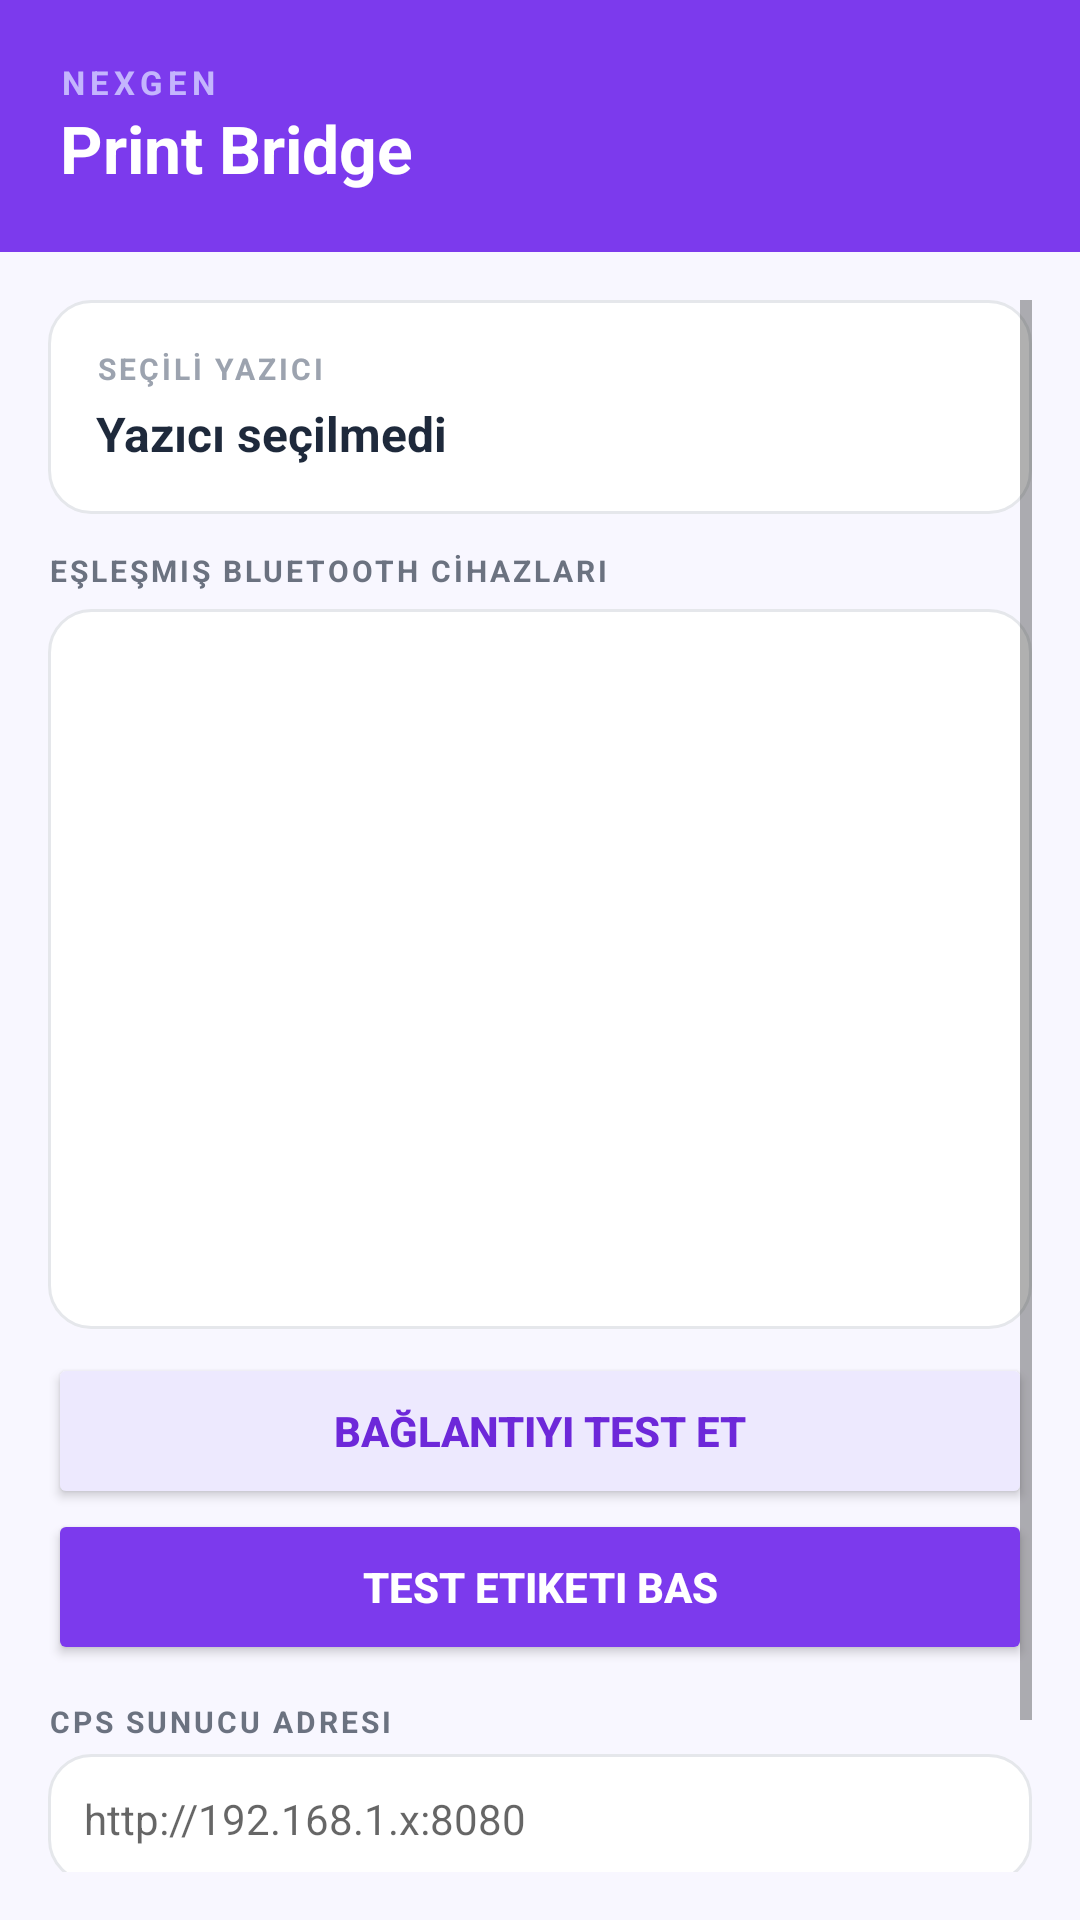

Write the Android layout XML for this screen, with the resource values it uses.
<!-- AndroidManifest.xml: application theme Theme.NexGenPrintBridge -->
<!-- res/layout/activity_main.xml -->
<?xml version="1.0" encoding="utf-8"?>
<LinearLayout xmlns:android="http://schemas.android.com/apk/res/android"
    android:layout_width="match_parent"
    android:layout_height="match_parent"
    android:orientation="vertical"
    android:background="#F8F7FF"
    android:padding="0dp">

    
    <LinearLayout
        android:layout_width="match_parent"
        android:layout_height="wrap_content"
        android:background="#7C3AED"
        android:padding="20dp"
        android:gravity="center_vertical"
        android:orientation="vertical">

        <TextView
            android:layout_width="wrap_content"
            android:layout_height="wrap_content"
            android:text="NEXGEN"
            android:textColor="#C4B5FD"
            android:textSize="11sp"
            android:letterSpacing="0.15"
            android:textStyle="bold" />

        <TextView
            android:layout_width="wrap_content"
            android:layout_height="wrap_content"
            android:text="Print Bridge"
            android:textColor="#FFFFFF"
            android:textSize="22sp"
            android:textStyle="bold" />
    </LinearLayout>

    <ScrollView
        android:layout_width="match_parent"
        android:layout_height="0dp"
        android:layout_weight="1"
        android:padding="16dp">

        <LinearLayout
            android:layout_width="match_parent"
            android:layout_height="wrap_content"
            android:orientation="vertical">

            
            <LinearLayout
                android:id="@+id/card_printer"
                android:layout_width="match_parent"
                android:layout_height="wrap_content"
                android:background="@drawable/card_bg"
                android:orientation="vertical"
                android:padding="16dp"
                android:layout_marginBottom="12dp">

                <TextView
                    android:layout_width="wrap_content"
                    android:layout_height="wrap_content"
                    android:text="SEÇİLİ YAZICI"
                    android:textSize="10sp"
                    android:textColor="#9CA3AF"
                    android:textStyle="bold"
                    android:letterSpacing="0.1" />

                <TextView
                    android:id="@+id/tv_selected_printer"
                    android:layout_width="wrap_content"
                    android:layout_height="wrap_content"
                    android:text="Yazıcı seçilmedi"
                    android:textSize="16sp"
                    android:textColor="#1E293B"
                    android:textStyle="bold"
                    android:layout_marginTop="4dp" />
            </LinearLayout>

            
            <TextView
                android:layout_width="wrap_content"
                android:layout_height="wrap_content"
                android:text="EŞLEŞMIŞ BLUETOOTH CİHAZLARI"
                android:textSize="10sp"
                android:textColor="#6B7280"
                android:textStyle="bold"
                android:letterSpacing="0.1"
                android:layout_marginBottom="6dp" />

            <ListView
                android:id="@+id/lv_devices"
                android:layout_width="match_parent"
                android:layout_height="240dp"
                android:background="@drawable/card_bg"
                android:divider="#F1F5F9"
                android:dividerHeight="1dp" />

            <TextView
                android:id="@+id/tv_no_devices"
                android:layout_width="match_parent"
                android:layout_height="wrap_content"
                android:visibility="gone"
                android:text="@string/no_paired_devices"
                android:textSize="13sp"
                android:textColor="#9CA3AF"
                android:gravity="center"
                android:padding="24dp"
                android:background="@drawable/card_bg"
                android:layout_marginBottom="12dp" />

            
            <Button
                android:id="@+id/btn_test_connection"
                android:layout_width="match_parent"
                android:layout_height="52dp"
                android:text="Bağlantıyı Test Et"
                android:backgroundTint="#EDE9FE"
                android:textColor="#6D28D9"
                android:textStyle="bold"
                android:layout_marginTop="8dp" />

            
            <Button
                android:id="@+id/btn_test_label"
                android:layout_width="match_parent"
                android:layout_height="52dp"
                android:text="@string/test_label"
                android:backgroundTint="#7C3AED"
                android:textColor="#FFFFFF"
                android:textStyle="bold" />

            
            <LinearLayout
                android:id="@+id/card_last_status"
                android:layout_width="match_parent"
                android:layout_height="wrap_content"
                android:background="@drawable/card_bg"
                android:orientation="vertical"
                android:padding="16dp"
                android:layout_marginTop="8dp"
                android:visibility="gone">

                <TextView
                    android:layout_width="wrap_content"
                    android:layout_height="wrap_content"
                    android:text="SON BASKI"
                    android:textSize="10sp"
                    android:textColor="#9CA3AF"
                    android:textStyle="bold"
                    android:letterSpacing="0.1" />

                <TextView
                    android:id="@+id/tv_last_status"
                    android:layout_width="match_parent"
                    android:layout_height="wrap_content"
                    android:textSize="14sp"
                    android:textColor="#1E293B"
                    android:layout_marginTop="6dp" />

                <TextView
                    android:id="@+id/tv_last_error"
                    android:layout_width="match_parent"
                    android:layout_height="wrap_content"
                    android:textSize="12sp"
                    android:textColor="#DC2626"
                    android:layout_marginTop="4dp"
                    android:visibility="gone" />
            </LinearLayout>

            
            <TextView
                android:layout_width="wrap_content"
                android:layout_height="wrap_content"
                android:text="CPS SUNUCU ADRESI"
                android:textSize="10sp"
                android:textColor="#6B7280"
                android:textStyle="bold"
                android:letterSpacing="0.1"
                android:layout_marginTop="12dp"
                android:layout_marginBottom="4dp" />

            <EditText
                android:id="@+id/et_server_url"
                android:layout_width="match_parent"
                android:layout_height="wrap_content"
                android:hint="http://192.168.1.x:8080"
                android:inputType="textUri"
                android:padding="12dp"
                android:background="@drawable/card_bg"
                android:textSize="14sp" />

            <Button
                android:id="@+id/btn_save_url"
                android:layout_width="match_parent"
                android:layout_height="48dp"
                android:text="Kaydet"
                android:backgroundTint="#F1F5F9"
                android:textColor="#374151"
                android:textStyle="bold"
                android:layout_marginBottom="24dp" />

        </LinearLayout>
    </ScrollView>

</LinearLayout>
<!-- resources referenced by this layout -->
<resources>
  <!-- drawable card_bg (drawable) -->
  <?xml version="1.0" encoding="utf-8"?>
  <shape xmlns:android="http://schemas.android.com/apk/res/android"
      android:shape="rectangle">
      <solid android:color="#FFFFFF" />
      <corners android:radius="14dp" />
      <stroke android:width="1dp" android:color="#E5E7EB" />
  </shape>
  <string name="no_paired_devices">Eşleşmiş Bluetooth cihazı bulunamadı.\nAndroid Ayarlar → Bağlı Cihazlar → Yeni Cihaz Eşleştir</string>
  <string name="test_label">Test Etiketi Bas</string>
  <style name="Theme.NexGenPrintBridge" parent="Theme.MaterialComponents.DayNight.DarkActionBar">
          <item name="colorPrimary">#7C3AED</item>
          <item name="colorPrimaryVariant">#5B21B6</item>
          <item name="colorOnPrimary">#FFFFFF</item>
          <item name="colorSecondary">#A78BFA</item>
          <item name="android:statusBarColor">#5B21B6</item>
      </style>
</resources>
